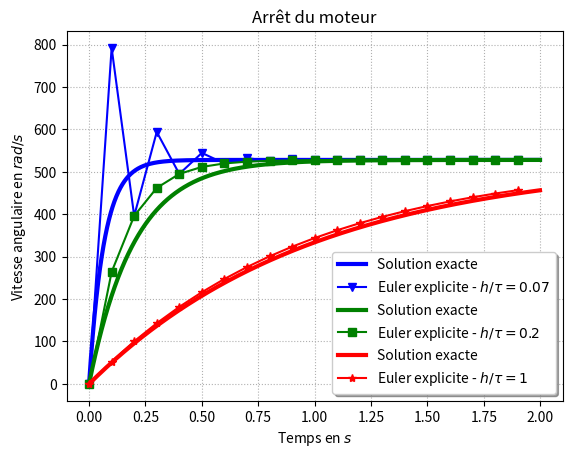

Python code for this plot:
# -*- coding: utf-8 -*-
"""
@author: Xavier Pessoles
"""

import numpy as np
import matplotlib.pyplot as plt
from math import exp


ti=0
tf=2
pas=0.15


def omega_n(ti,tf,pas,omega_0,tau):
    """
    omega_n premiere approche
    """
    res=[]
    temps=[ti]
    res=[omega_0]
    for i in range(1,int((tf-ti)/pas)):
        res.append(pas*528/tau+res[i-1]*(1-pas/tau))
        temps.append(ti+i*pas)
    return temps,res


def omega_n_euler_explicite_recurrence(ti,tf,pas,omega_0,omega_c,tau):
    """
    omega_n euler explicite par recurrence
    """
    res=[]
    temps=[ti]
    res=[omega_0]
    for i in range(1,int((tf-ti)/pas)):
        omega=res[i-1]*(1-pas/tau)+omega_c*pas/tau
        print(omega)
        res.append(omega)
        temps.append(ti+i*pas)
    return temps,res

def omega_n_euler_explicite_terme_general(ti,tf,pas,omega_0):
    """
    omega_n euler explicite par utilisation d'un terme général
    """
    res=[]
    temps=[ti]
    res=[omega_0]
    for i in range(1,int((tf-ti)/pas)):
        res.append(omega_0*((1-pas/0.2)**i)+528*(1-((1-pas/0.2)**i)))
        temps.append(ti+i*pas)
    return temps,res

        
def omega_t(ti,tf,pas,tau):
    """
    Expression théorique de omega demarrage
    """
    pas=pas/100
    res=[]
    temps=[ti]
    res=[0]
    for i in range(1,int((tf-ti)/pas)):
        res.append(528*(1-exp(-i*pas/tau)))
        temps.append(ti+i*pas)
    return temps,res
    
    
def omega_t_arret(ti,tf,pas):
    """
    Expression théorique de omega arret
    """
    pas=pas/100
    res=[]
    temps=[ti]
    res=[528]
    for i in range(1,int((tf-ti)/pas)):
        res.append(528*(exp(-i*pas/0.2)))
        temps.append(ti+i*pas)
    return temps,res

def figure_premiere_approche():
    omega_0=0
    temps,omegan=omega_n(ti,tf,pas,omega_0)
    temps2,omegat=omega_t(ti,tf,pas)
    plt.plot(temps,omegan,linewidth=3,marker='v')
    plt.plot(temps2,omegat,linewidth=3)
    plt.grid(True, which="both", linestyle="dotted")
    plt.legend(["Solution approchée","Solution exacte"],loc='lower right', fancybox=True, shadow=True, prop=dict(size=10))
    #plt.xlabel("Temps en $s$")
    #plt.ylabel("Position en $m$")
    #plt.axis([0,xf,-1.2,1.2])
    plt.show()

def figure_moteur_seul():
    pas = 0.1
    temps2,omegat=omega_t(ti,tf,pas)
    #temps2,omegat=omega_t_arret(ti,tf,pas)
    plt.plot(temps2,omegat,linewidth=3)
    plt.grid(True, which="both", linestyle="dotted")
    plt.xlabel("Temps en $s$")
    plt.ylabel("Vitesse angulaire en $rad/s$")
    plt.title("Démarrage du moteur")
    #plt.title("Arrêt du moteur")
    #plt.axis([0,xf,-1.2,1.2])
    plt.show()
    
    
def figure_euler_explicite():
    pas = 0.1
    #omega_0 = 0
    omega0 = 528
    omegac=0
    temps,omegan=omega_n_euler_explicite_recurrence(ti,tf,pas,omega0,omegac)
    #temps2,omegat=omega_t(ti,tf,pas)
    temps2,omegat=omega_t_arret(ti,tf,pas)
    #temps3,omegann = omega_n_euler_explicite_terme_general(ti,tf,pas,omega0)
    plt.plot(temps,omegan,linewidth=3,marker='v')
    plt.plot(temps2,omegat,linewidth=3)
    #plt.plot(temps3,omegann,linewidth=3)
    plt.grid(True, which="both", linestyle="dotted")
    plt.legend(["Euler explicite","Solution exacte"],loc='lower right', fancybox=True, shadow=True, prop=dict(size=10))
    plt.xlabel("Temps en $s$")
    plt.ylabel("Vitesse angulaire en $rad/s$")
    #plt.title("Démarrage du moteur")
    plt.title("Arrêt du moteur")
    #plt.axis([0,xf,-1.2,1.2])
    plt.show()


def figure_euler_explicite_pas():
    temps2,omegat=omega_t(ti,tf,0.1)
    plt.plot(temps2,omegat,linewidth=3)
    
    omega0 = 0
    omegac = 528
    pas=0.25
    temps,omegan=omega_n_euler_explicite_recurrence(ti,tf,pas,omega0,omegac)
    plt.plot(temps,omegan,linewidth=1,marker='v')
    
    pas=0.1
    temps,omegan=omega_n_euler_explicite_recurrence(ti,tf,pas,omega0,omegac)
    plt.plot(temps,omegan,linewidth=1,marker='x')
    
    pas=0.05
    temps,omegan=omega_n_euler_explicite_recurrence(ti,tf,pas,omega0,omegac)
    plt.plot(temps,omegan,linewidth=1,marker='.')
    
    plt.grid(True, which="both", linestyle="dotted")
    plt.legend(["Solution exacte",
    "Euler explicite -- Pas 0,25 s.",
    "Euler explicite -- Pas 0,1 s.",
    "Euler explicite -- Pas 0,05 s.",
    ],loc='lower right', fancybox=True, shadow=True, prop=dict(size=10))
    plt.xlabel("Temps en $s$")
    plt.ylabel("Vitesse angulaire en $rad/s$")
    #plt.title("Démarrage du moteur")
    plt.title("Arrêt du moteur")
    #plt.axis([0,xf,-1.2,1.2])
    plt.show()
    
def figure_euler_explicite_pas_tau():
    omega0 = 0
    omegac = 528
    pas = 0.1
    tau=pas/1.5
    temps2,omegat=omega_t(ti,tf,0.1,tau)
    plt.plot(temps2,omegat,'b-',linewidth=3)
    
    temps,omegan=omega_n_euler_explicite_recurrence(ti,tf,pas,omega0,omegac,tau)
    plt.plot(temps,omegan,'bv-')
    
    tau=pas/0.5
    temps2,omegat=omega_t(ti,tf,0.1,tau)
    plt.plot(temps2,omegat,'g-',linewidth=3)
    
    temps,omegan=omega_n_euler_explicite_recurrence(ti,tf,pas,omega0,omegac,tau)
    plt.plot(temps,omegan,'gs-')
    
     
    tau=pas/0.1
    temps2,omegat=omega_t(ti,tf,0.1,tau)
    plt.plot(temps2,omegat,'r-',linewidth=3)
    
    temps,omegan=omega_n_euler_explicite_recurrence(ti,tf,pas,omega0,omegac,tau)
    plt.plot(temps,omegan,'r*-')
    
    
    plt.grid(True, which="both", linestyle="dotted")
    plt.legend(["Solution exacte",
    "Euler explicite - $h/\\tau=0.07$",
    "Solution exacte",
    "Euler explicite - $h/\\tau=0.2$",
    "Solution exacte",
    "Euler explicite - $h/\\tau=1$",
    ],loc='lower right', fancybox=True, shadow=True, prop=dict(size=10))
    plt.xlabel("Temps en $s$")
    plt.ylabel("Vitesse angulaire en $rad/s$")
    #plt.title("Démarrage du moteur")
    plt.title("Arrêt du moteur")
    #plt.axis([0,xf,-1.2,1.2])
    plt.show()
    
# figure_premiere_approche()
# figure_moteur_seul()
#figure_euler_explicite()
#figure_euler_explicite_pas()
figure_euler_explicite_pas_tau()